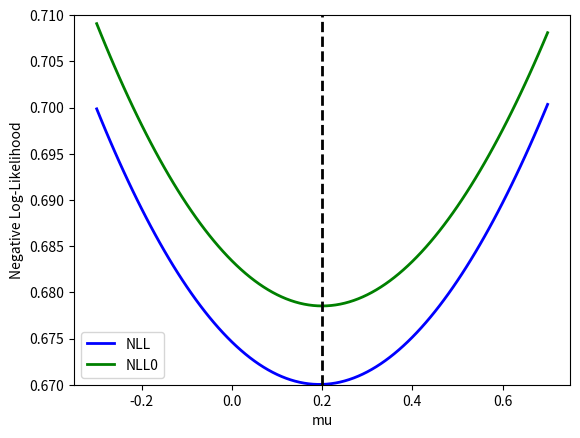

Here is the Python script that generated this plot:
# translate the following R code into python

import numpy as np
import matplotlib.pyplot as plt

n  = 100
mu_true = 0.2

X = np.random.rand(n) - 0.5 # uniform on [-0.5, 0.5]


# the sample objective function (negative log-likelihood)

def neg_log_lik(param, y, X):
    # calculate the linear predictor
    z = X + param
    p = 1 / (1 + np.exp(-z))
    
    # calculate the negative log-likelihood
    nll  = -np.mean( y * np.log(p) + (1 - y) * np.log(1 - p) )
    
    return(nll)


# the population objective function (negative expected log-likelihood)

def neg_E_log_lik(param, param_true, X):
    # calculate the linear predictor
    z = X + param
    
    # calculate the predicted probabilities
    p = 1 / (1 + np.exp(-z))
    p_true = 1 / (1 + np.exp(-X - param_true))
    
    nll = -np.mean( p_true * np.log(p) + (1 - p_true) * np.log(1 - p) )
    
    return(nll)


e = np.random.logistic(0, 1, n)

y_star = X + mu_true - e
y = y_star > 0
b_base = np.linspace(mu_true - 0.5, mu_true + 0.5, 101)
log_v = np.zeros((len(b_base), 2))



for i in range(len(b_base)):
    log_v[i,0] = neg_log_lik(b_base[i], y, X)
    log_v[i,1] = neg_E_log_lik(b_base[i], mu_true, X)


# plot

plt.plot(b_base, log_v[:,0], color = "blue", linewidth = 2)
plt.plot(b_base, log_v[:,1], color = "green", linewidth = 2)
plt.ylim(0.67, 0.71)
plt.axvline(x = mu_true, color = "black", linewidth = 2, linestyle = "--")
plt.xlabel("mu")
plt.ylabel("Negative Log-Likelihood")
plt.legend(["NLL", "NLL0"])
plt.show()

